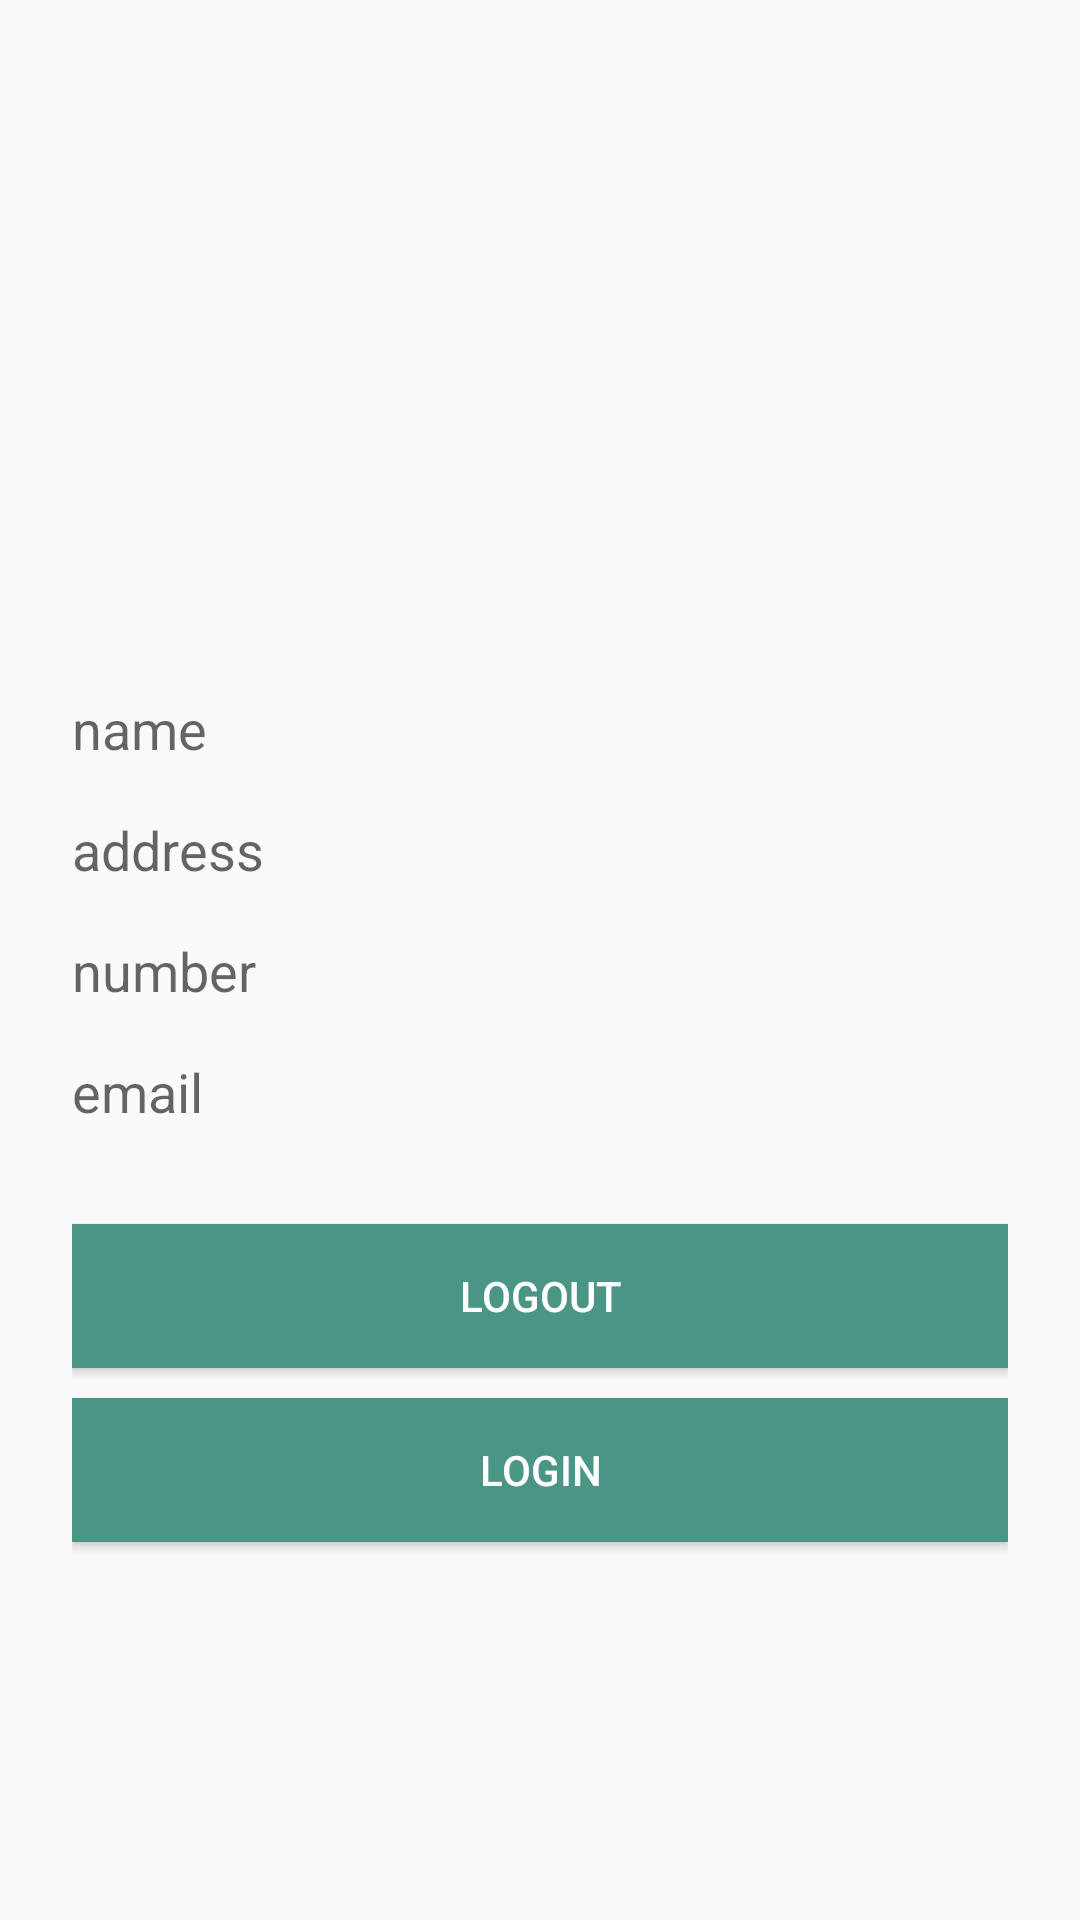

This screen was rendered from an Android layout file. Write that file and the resources it references.
<!-- AndroidManifest.xml: application theme AppTheme -->
<!-- res/layout/fragment_logout.xml -->
<?xml version="1.0" encoding="utf-8"?>
<LinearLayout
    xmlns:android="http://schemas.android.com/apk/res/android"
    android:gravity="center"
    android:layout_width="match_parent"
    android:layout_height="wrap_content"
    android:orientation="vertical">

    <ImageView
        android:id="@+id/user"
        android:layout_width="match_parent"
        android:layout_height="100dp"
        android:layout_marginTop="20dp"
        android:layout_marginBottom="1dp"
        android:src="@drawable/login"/>

    <LinearLayout
        android:orientation="vertical"
        android:layout_width="match_parent"
        android:layout_height="wrap_content"
        android:paddingLeft="24dp"
        android:paddingRight="25dp">

        
        <android.support.design.widget.TextInputLayout
            android:layout_width="match_parent"
            android:layout_height="wrap_content"
            android:layout_marginTop="8dp"
            android:layout_marginBottom="8dp">
            <TextView
                android:id="@+id/viewName"
                android:layout_width="match_parent"
                android:layout_height="wrap_content"
                android:textColor="@color/black"
                android:textSize="18dp"
                android:hint="name" />
        </android.support.design.widget.TextInputLayout>

        
        <android.support.design.widget.TextInputLayout
            android:layout_width="match_parent"
            android:layout_height="wrap_content"
            android:layout_marginTop="8dp"
            android:layout_marginBottom="8dp">
            <TextView
                android:id="@+id/viewAddress"
                android:layout_width="match_parent"
                android:layout_height="wrap_content"
                android:textColor="@color/black"
                android:textSize="18dp"
                android:hint="address" />
        </android.support.design.widget.TextInputLayout>

        
        <android.support.design.widget.TextInputLayout
            android:layout_width="match_parent"
            android:layout_height="wrap_content"
            android:layout_marginTop="8dp"
            android:layout_marginBottom="8dp">
            <TextView
                android:id="@+id/viewNumber"
                android:layout_width="match_parent"
                android:layout_height="wrap_content"
                android:textColor="@color/black"
                android:textSize="18dp"
                android:hint="number" />
        </android.support.design.widget.TextInputLayout>

        
        <android.support.design.widget.TextInputLayout
            android:layout_width="match_parent"
            android:layout_height="wrap_content"
            android:layout_marginTop="8dp"
            android:layout_marginBottom="8dp">
            <TextView
                android:id="@+id/viewEmail"
                android:layout_width="match_parent"
                android:layout_height="wrap_content"
                android:textSize="18dp"
                android:textColor="@color/black"
                android:hint="email" />
        </android.support.design.widget.TextInputLayout>

    </LinearLayout>

    <LinearLayout
        android:orientation="vertical"
        android:layout_width="match_parent"
        android:layout_height="wrap_content"
        android:paddingLeft="24dp"
        android:paddingRight="24dp">

        <android.support.v7.widget.AppCompatButton
            android:id="@+id/btnLogout"
            android:layout_width="fill_parent"
            android:layout_height="wrap_content"
            android:layout_marginTop="24dp"
            android:layout_marginBottom="10dp"
            android:padding="12dp"
            android:background="@color/green"
            android:textColor="@color/white"
            android:text="Logout"/>

        <android.support.v7.widget.AppCompatButton
            android:id="@+id/btnLogin"
            android:layout_width="fill_parent"
            android:layout_height="wrap_content"
            android:layout_marginBottom="24dp"
            android:padding="12dp"
            android:background="@color/green"
            android:textColor="@color/white"
            android:text="Login"/>

    </LinearLayout>


</LinearLayout>
<!-- resources referenced by this layout -->
<resources>
  <color name="black">#000000</color>
  <color name="green">#4A9586</color>
  <color name="white">#FFFFFF</color>
  <style name="AppTheme" parent="Theme.AppCompat.Light.DarkActionBar">
           
          <item name="colorPrimary">@color/colorPrimary</item>
          <item name="colorPrimaryDark">@color/colorPrimaryDark</item>
          <item name="colorAccent">@color/pink</item>
          <item name="windowNoTitle">true</item>
      </style>
  <color name="colorPrimary">#3F51B5</color>
  <color name="colorPrimaryDark">#4A9586</color>
  <color name="pink">#FF4081</color>
</resources>
